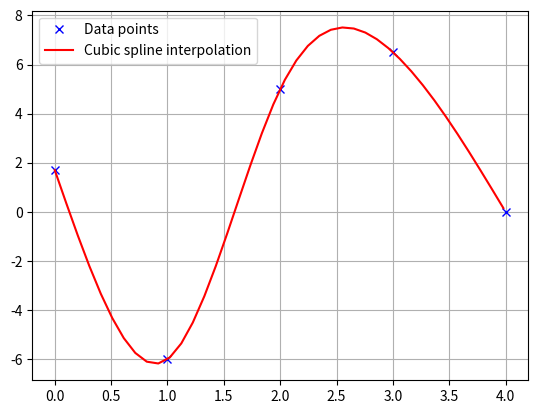
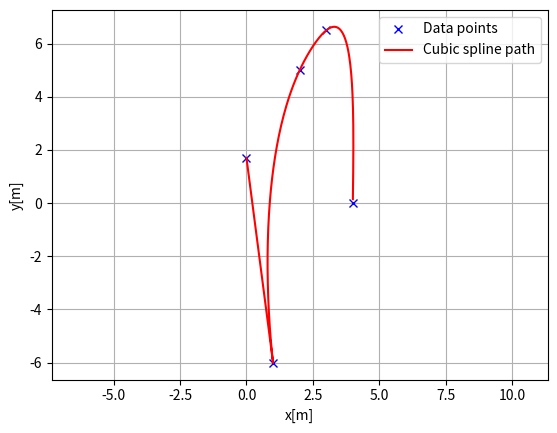
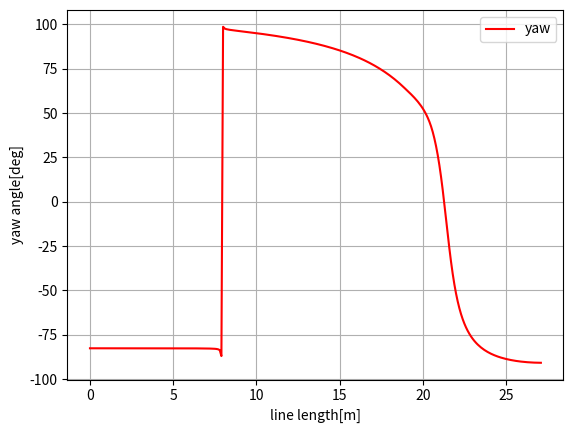
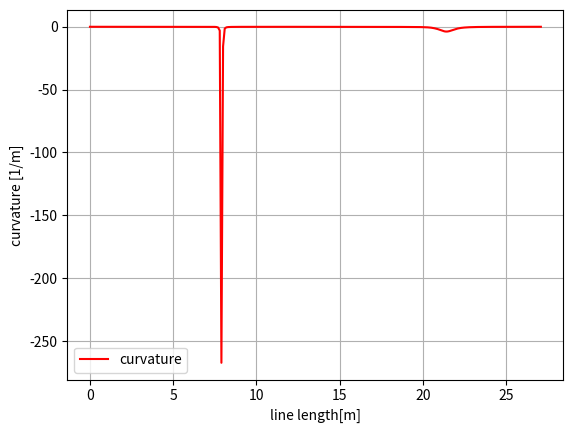

Source code (Python) for these figures, in order:
"""
Cubic spline planner

[redacted]

"""
import math
import numpy as np
import bisect


class CubicSpline1D:
    """
    1D Cubic Spline class

    Parameters
    ----------
    x : list
        x coordinates for data points. This x coordinates must be sorted in ascending order.
    y : list
        y coordinates for data points

    # Examples
    # --------
    # You can interpolate 1D data points.
    #
    # >>> import numpy as np
    # >>> import matplotlib.pyplot as plt
    # >>> x = np.arange(5)
    # >>> y = [1.7, -6, 5, 6.5, 0.0]
    # >>> sp = CubicSpline1D(x, y)
    # >>> xi = np.linspace(0.0, 5.0)
    # >>> yi = [sp.calc_position(x) for x in xi]
    # >>> plt.plot(x, y, "xb", label="Data points")
    # >>> plt.plot(xi, yi , "r", label="Cubic spline interpolation")
    # >>> plt.grid(True)
    # >>> plt.legend()
    # >>> plt.show()
    #
    # .. image:: cubic_spline_1d.png

    """

    def __init__(self, x, y):

        h = np.diff(x)
        if np.any(h < 0):
            raise ValueError("x coordinates must be sorted in ascending order")

        self.a, self.b, self.c, self.d = [], [], [], []
        self.x = x
        self.y = y
        self.nx = len(x)  # dimension of x

        # calc coefficient a
        self.a = [iy for iy in y]

        # calc coefficient c
        A = self.__calc_A(h)
        B = self.__calc_B(h, self.a)
        self.c = np.linalg.solve(A, B)

        # calc spline coefficient b and d
        for i in range(self.nx - 1):
            d = (self.c[i + 1] - self.c[i]) / (3.0 * h[i])
            b = 1.0 / h[i] * (self.a[i + 1] - self.a[i]) \
                - h[i] / 3.0 * (2.0 * self.c[i] + self.c[i + 1])
            self.d.append(d)
            self.b.append(b)

    def calc_position(self, x):
        """
        Calc `y` position for given `x`.

        if `x` is outside the data point's `x` range, return None.

        Returns
        -------
        y : float
            y position for given x.
        """
        if x < self.x[0]:
            return None
        elif x > self.x[-1]:
            return None

        i = self.__search_index(x)
        dx = x - self.x[i]
        position = self.a[i] + self.b[i] * dx + \
            self.c[i] * dx ** 2.0 + self.d[i] * dx ** 3.0

        return position

    def calc_first_derivative(self, x):
        """
        Calc first derivative at given x.

        if x is outside the input x, return None

        Returns
        -------
        dy : float
            first derivative for given x.
        """

        if x < self.x[0]:
            return None
        elif x > self.x[-1]:
            return None

        i = self.__search_index(x)
        dx = x - self.x[i]
        dy = self.b[i] + 2.0 * self.c[i] * dx + 3.0 * self.d[i] * dx ** 2.0
        return dy

    def calc_second_derivative(self, x):
        """
        Calc second derivative at given x.

        if x is outside the input x, return None

        Returns
        -------
        ddy : float
            second derivative for given x.
        """

        if x < self.x[0]:
            return None
        elif x > self.x[-1]:
            return None

        i = self.__search_index(x)
        dx = x - self.x[i]
        ddy = 2.0 * self.c[i] + 6.0 * self.d[i] * dx
        return ddy
    
    def calc_third_derivative(self, x):
        if x < self.x[0]:
            return None
        elif x > self.x[-1]:
            return None

        i = self.__search_index(x)
        dx = x - self.x[i]
        dddy = 6.0 * self.d[i]
        return dddy

    def __search_index(self, x):
        """
        search data segment index
        """
        return bisect.bisect(self.x, x) - 1

    def __calc_A(self, h):
        """
        calc matrix A for spline coefficient c
        """
        A = np.zeros((self.nx, self.nx))
        A[0, 0] = 1.0
        for i in range(self.nx - 1):
            if i != (self.nx - 2):
                A[i + 1, i + 1] = 2.0 * (h[i] + h[i + 1])
            A[i + 1, i] = h[i]
            A[i, i + 1] = h[i]

        A[0, 1] = 0.0
        A[self.nx - 1, self.nx - 2] = 0.0
        A[self.nx - 1, self.nx - 1] = 1.0
        return A

    def __calc_B(self, h, a):
        """
        calc matrix B for spline coefficient c
        """
        B = np.zeros(self.nx)
        for i in range(self.nx - 2):
            B[i + 1] = 3.0 * (a[i + 2] - a[i + 1]) / h[i + 1]\
                - 3.0 * (a[i + 1] - a[i]) / h[i]
        return B


class CubicSpline2D:
    """
    Cubic CubicSpline2D class

    Parameters
    ----------
    x : list
        x coordinates for data points.
    y : list
        y coordinates for data points.

    Examples
    --------
    You can interpolate a 2D data points.

    # >>> import matplotlib.pyplot as plt
    # >>> x = [-2.5, 0.0, 2.5, 5.0, 7.5, 3.0, -1.0]
    # >>> y = [0.7, -6, 5, 6.5, 0.0, 5.0, -2.0]
    # >>> ds = 0.1  # [m] distance of each interpolated points
    # >>> sp = CubicSpline2D(x, y)
    # >>> s = np.arange(0, sp.s[-1], ds)
    # >>> rx, ry, ryaw, rk = [], [], [], []
    # >>> for i_s in s:
    # ...     ix, iy = sp.calc_position(i_s)
    # ...     rx.append(ix)
    # ...     ry.append(iy)
    # ...     ryaw.append(sp.calc_yaw(i_s))
    # ...     rk.append(sp.calc_curvature(i_s))
    # >>> plt.subplots(1)
    # >>> plt.plot(x, y, "xb", label="Data points")
    # >>> plt.plot(rx, ry, "-r", label="Cubic spline path")
    # >>> plt.grid(True)
    # >>> plt.axis("equal")
    # >>> plt.xlabel("x[m]")
    # >>> plt.ylabel("y[m]")
    # >>> plt.legend()
    # >>> plt.show()
    #
    # .. image:: cubic_spline_2d_path.png
    #
    # >>> plt.subplots(1)
    # >>> plt.plot(s, [np.rad2deg(iyaw) for iyaw in ryaw], "-r", label="yaw")
    # >>> plt.grid(True)
    # >>> plt.legend()
    # >>> plt.xlabel("line length[m]")
    # >>> plt.ylabel("yaw angle[deg]")
    #
    # .. image:: cubic_spline_2d_yaw.png
    #
    # >>> plt.subplots(1)
    # >>> plt.plot(s, rk, "-r", label="curvature")
    # >>> plt.grid(True)
    # >>> plt.legend()
    # >>> plt.xlabel("line length[m]")
    # >>> plt.ylabel("curvature [1/m]")
    #
    # .. image:: cubic_spline_2d_curvature.png
    """

    def __init__(self, x, y):
        self.s = self.__calc_s(x, y)
        self.sx = CubicSpline1D(self.s, x)
        self.sy = CubicSpline1D(self.s, y)

    def __calc_s(self, x, y):
        dx = np.diff(x)
        dy = np.diff(y)
        self.ds = np.hypot(dx, dy)
        s = [0]
        s.extend(np.cumsum(self.ds))
        return s

    def calc_position(self, s):
        """
        calc position

        Parameters
        ----------
        s : float
            distance from the start point. if `s` is outside the data point's
            range, return None.

        Returns
        -------
        x : float
            x position for given s.
        y : float
            y position for given s.
        """
        x = self.sx.calc_position(s)
        y = self.sy.calc_position(s)

        return x, y

    def calc_curvature(self, s):
        """
        calc curvature

        Parameters
        ----------
        s : float
            distance from the start point. if `s` is outside the data point's
            range, return None.

        Returns
        -------
        k : float
            curvature for given s.
        """
        dx = self.sx.calc_first_derivative(s)
        ddx = self.sx.calc_second_derivative(s)
        dy = self.sy.calc_first_derivative(s)
        ddy = self.sy.calc_second_derivative(s)
        k = (ddy * dx - ddx * dy) / ((dx ** 2 + dy ** 2)**(3 / 2))
        return k


    def calc_curvature_derivative(self, s):
        dx = self.sx.calc_first_derivative(s)
        ddx = self.sx.calc_second_derivative(s)
        dddx = self.sx.calc_third_derivative(s)
        dy = self.sy.calc_first_derivative(s)
        ddy = self.sy.calc_second_derivative(s)
        dddy = self.sy.calc_third_derivative(s)
        kn = (ddy * dx - ddx * dy)
        kd = ((dx ** 2 + dy ** 2)**(3 / 2))
        dkn = dddy * dx + ddy * ddx - dddx * dy - ddx * ddy
        dkd = (3/2) * ((dx ** 2 + dy ** 2)**(1/2)) * (2 * dx * ddx + 2 * dy * ddy)
        dk = (dkn * kd - kn * dkd)/ (kd**2)
        return dk


    def calc_yaw(self, s):
        """
        calc yaw

        Parameters
        ----------
        s : float
            distance from the start point. if `s` is outside the data point's
            range, return None.

        Returns
        -------
        yaw : float
            yaw angle (tangent vector) for given s.
        """
        dx = self.sx.calc_first_derivative(s)
        dy = self.sy.calc_first_derivative(s)
        yaw = math.atan2(dy, dx)
        return yaw


def calc_spline_course(x, y, ds=0.1):
    sp = CubicSpline2D(x, y)
    s = list(np.arange(0, sp.s[-1], ds))

    rx, ry, ryaw, rk, drk = [], [], [], [], []
    for i_s in s:
        ix, iy = sp.calc_position(i_s)
        rx.append(ix)
        ry.append(iy)
        ryaw.append(sp.calc_yaw(i_s))
        rk.append(sp.calc_curvature(i_s))
        drk.append(sp.calc_curvature_derivative(i_s))

    # return rx, ry, ryaw, rk, s
    return rx, ry, ryaw, rk, drk, s, sp


def main_1d():
    print("CubicSpline1D test")
    import matplotlib.pyplot as plt
    x = [0, 1, 2, 3, 4]
    y = [1.7, -6, 5, 6.5, 0.0]
    sp = CubicSpline1D(x, y)
    xi = np.linspace(0.0, 5.0)

    plt.plot(x, y, "xb", label="Data points")
    plt.plot(xi, [sp.calc_position(x) for x in xi], "r",
             label="Cubic spline interpolation")
    plt.grid(True)
    plt.legend()
    plt.show()


def main_2d():  # pragma: no cover
    print("CubicSpline1D 2D test")
    import matplotlib.pyplot as plt
    x = [0, 1, 2, 3, 4]
    y = [1.7, -6, 5, 6.5, 0.0]
    ds = 0.1  # [m] distance of each interpolated points

    sp = CubicSpline2D(x, y)
    s = np.arange(0, sp.s[-1], ds)

    rx, ry, ryaw, rk = [], [], [], []
    for i_s in s:
        ix, iy = sp.calc_position(i_s)
        rx.append(ix)
        ry.append(iy)
        ryaw.append(sp.calc_yaw(i_s))
        rk.append(sp.calc_curvature(i_s))

    plt.subplots(1)
    plt.plot(x, y, "xb", label="Data points")
    plt.plot(rx, ry, "-r", label="Cubic spline path")
    plt.grid(True)
    plt.axis("equal")
    plt.xlabel("x[m]")
    plt.ylabel("y[m]")
    plt.legend()

    plt.subplots(1)
    plt.plot(s, [np.rad2deg(iyaw) for iyaw in ryaw], "-r", label="yaw")
    plt.grid(True)
    plt.legend()
    plt.xlabel("line length[m]")
    plt.ylabel("yaw angle[deg]")

    plt.subplots(1)
    plt.plot(s, rk, "-r", label="curvature")
    plt.grid(True)
    plt.legend()
    plt.xlabel("line length[m]")
    plt.ylabel("curvature [1/m]")

    plt.show()


if __name__ == '__main__':
    main_1d()
    main_2d()